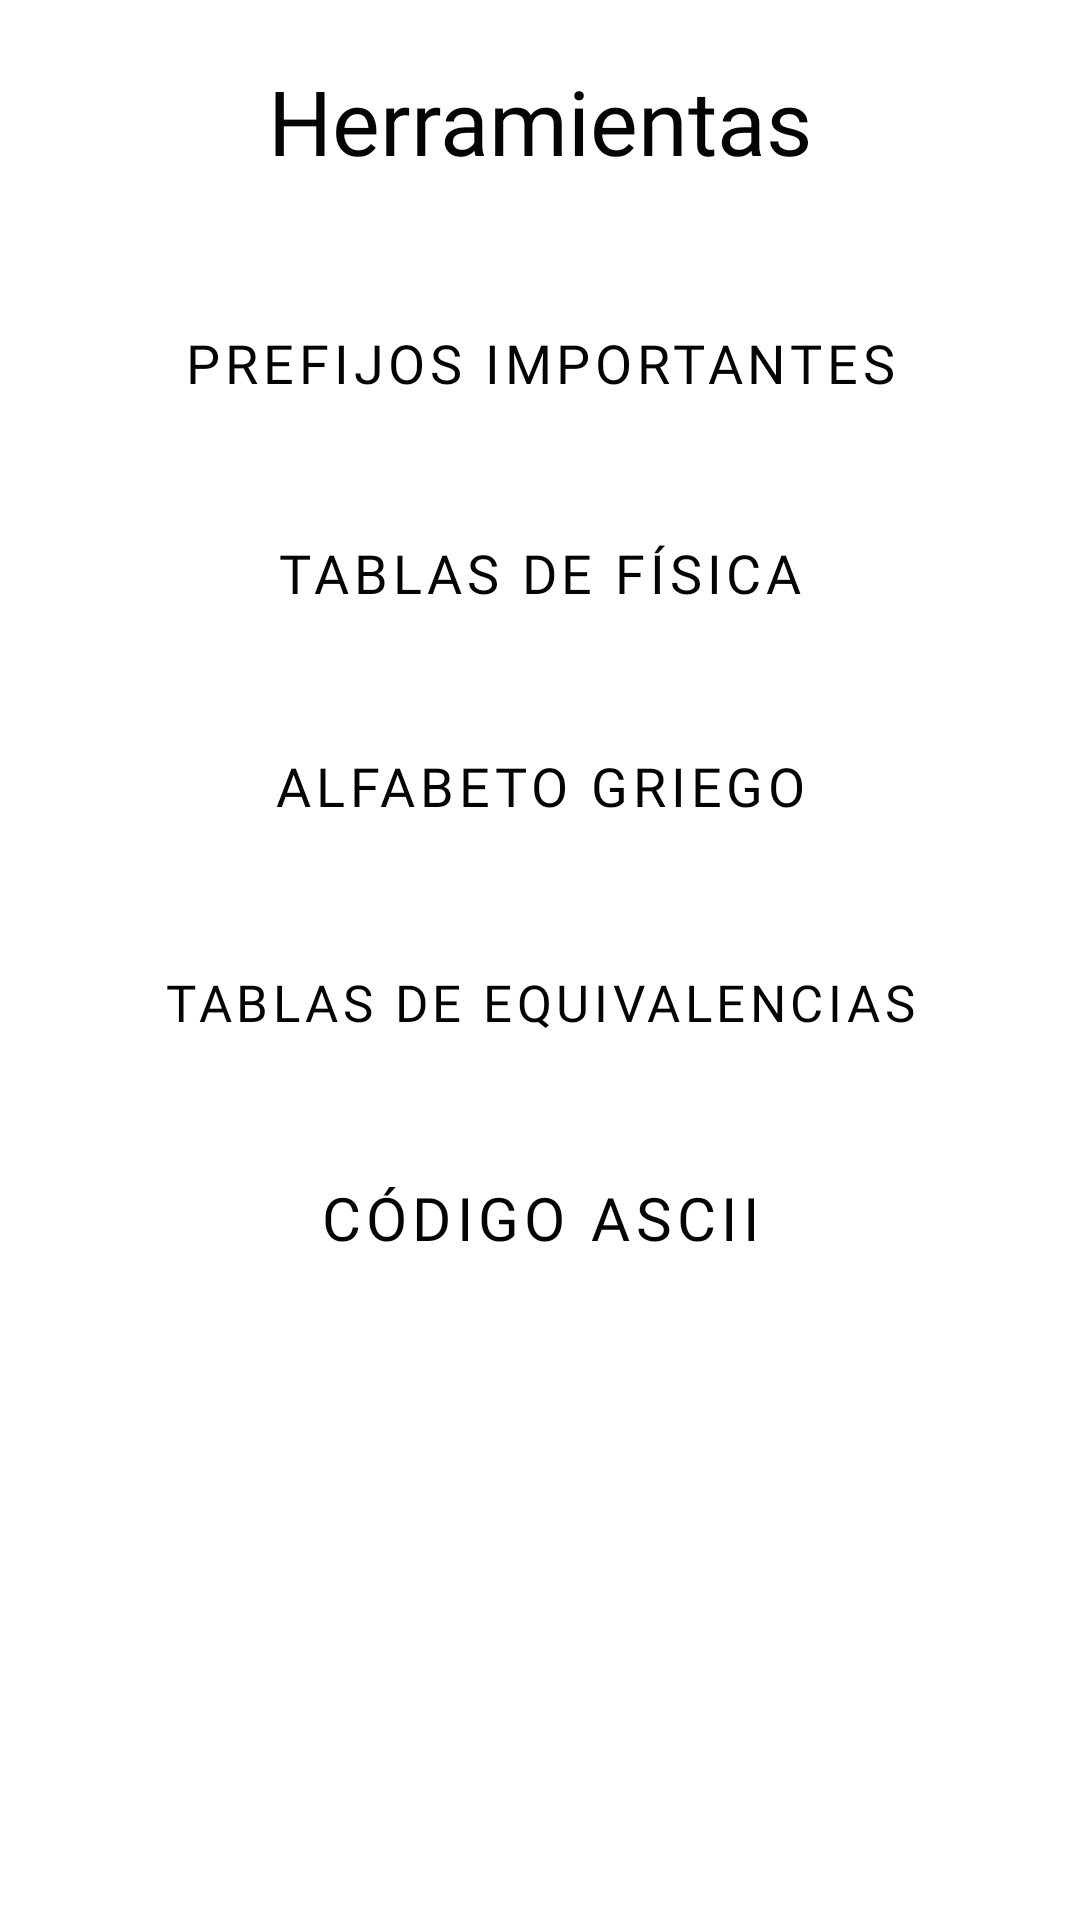

This screen was rendered from an Android layout file. Write that file and the resources it references.
<!-- AndroidManifest.xml: application theme Theme.Glames -->
<!-- res/layout/activity_herramientas.xml -->
<?xml version="1.0" encoding="utf-8"?>
<androidx.constraintlayout.widget.ConstraintLayout xmlns:android="http://schemas.android.com/apk/res/android"
    xmlns:app="http://schemas.android.com/apk/res-auto"
    xmlns:tools="http://schemas.android.com/tools"
    android:layout_width="match_parent"
    android:layout_height="match_parent"
    tools:context=".pantallaHerramientas">



        <LinearLayout
            android:layout_width="match_parent"
            android:layout_height="match_parent"
            android:background="@color/white"
            android:orientation="vertical">

            <Space
                android:layout_width="15dp"
                android:layout_height="20dp" />

            <TextView
                android:id="@+id/textView4"
                android:layout_width="match_parent"
                android:layout_height="66dp"
                android:fontFamily="@font/alata"
                android:text="@string/txt_btnPantallaHerramientas_titulo"
                android:textAlignment="center"
                android:textColor="#040404"
                android:textSize="30dp" />

            <Button
                android:id="@+id/btnPantallaHerramientas_prefijos"
                style="?attr/materialButtonOutlinedStyle"
                android:layout_width="320dp"
                android:layout_height="70dp"
                android:layout_gravity="center"
                android:backgroundTint="#E0EFF1"
                android:fontFamily="@font/alata"
                android:text="@string/txt_btnPantallaHerramientas_prefijos"
                android:textColor="#040404"
                android:textSize="18dp"
                app:cornerRadius="25dp"
                app:icon="@drawable/pnotas"
                app:iconSize="40dp"
                app:iconTint="@color/cardview_shadow_end_color"
                app:iconTintMode="add" />

            <Button
                android:id="@+id/btnPantallaHerramientas_tblFisica"
                style="?attr/materialButtonOutlinedStyle"
                android:layout_width="320dp"
                android:layout_height="70dp"
                android:layout_gravity="center"
                android:backgroundTint="#E0EFF1"
                android:fontFamily="@font/alata"
                android:text="@string/txt_btnPantallaHerramientas_tablasFisica"
                android:textColor="#040404"
                android:textSize="18dp"
                app:cornerRadius="25dp"
                app:icon="@drawable/pnotas"
                app:iconSize="40dp"
                app:iconTint="@color/cardview_shadow_end_color"
                app:iconTintMode="add" />
            <Button
                android:id="@+id/btnPantallaHerramientas_alfabeto"
                style="?attr/materialButtonOutlinedStyle"
                android:layout_width="320dp"
                android:layout_height="72dp"
                android:layout_gravity="center"
                android:backgroundTint="#E0EFF1"
                android:fontFamily="@font/alata"
                android:text="@string/txt_btnPantallaHerramientas_alfabeto"
                android:textColor="#040404"
                android:textSize="18dp"
                app:cornerRadius="20dp"
                app:icon="@drawable/pnotas"
                app:iconSize="40dp"
                app:iconTint="@color/cardview_shadow_end_color"
                app:iconTintMode="add" />
            <Button
                android:id="@+id/btnPantallaHerramientas_tblEquivalencias"
                style="?attr/materialButtonOutlinedStyle"
                android:layout_width="320dp"
                android:layout_height="72dp"
                android:layout_gravity="center"
                android:backgroundTint="#E0EFF1"
                android:fontFamily="@font/alata"
                android:text="@string/txt_btnPantallaHerramientas_equivalencias"
                android:textColor="#040404"
                android:textSize="17dp"
                app:cornerRadius="20dp"
                app:icon="@drawable/pnotas"
                app:iconSize="40dp"
                app:iconTint="@color/cardview_shadow_end_color"
                app:iconTintMode="add" />
            <Button
                android:id="@+id/btnPantallAscii"
                style="?attr/materialButtonOutlinedStyle"
                android:layout_width="320dp"
                android:layout_height="72dp"
                android:layout_gravity="center"
                android:backgroundTint="#E0EFF1"
                android:fontFamily="@font/alata"
                android:text="@string/txt_btnPantallaAscii"
                android:textColor="#040404"
                android:textSize="20dp"
                app:cornerRadius="20dp"
                app:icon="@drawable/pnotas"
                app:iconSize="40dp"
                app:iconTint="@color/cardview_shadow_end_color"
                app:iconTintMode="add" />


        </LinearLayout>

</androidx.constraintlayout.widget.ConstraintLayout>
<!-- resources referenced by this layout -->
<resources>
  <!-- drawable pnotas: png bitmap (drawable, 70531 bytes) -->
  <string name="txt_btnPantallaAscii">Código ASCII</string>
  <string name="txt_btnPantallaHerramientas_alfabeto">Alfabeto Griego</string>
  <string name="txt_btnPantallaHerramientas_equivalencias">Tablas de Equivalencias</string>
  <string name="txt_btnPantallaHerramientas_prefijos">Prefijos Importantes</string>
  <string name="txt_btnPantallaHerramientas_tablasFisica">Tablas de Física</string>
  <string name="txt_btnPantallaHerramientas_titulo">Herramientas</string>
  <style name="Theme.Glames" parent="Theme.MaterialComponents.DayNight.DarkActionBar">
          
          <item name="colorPrimary">@color/purple_500</item>
          <item name="colorPrimaryVariant">@color/purple_700</item>
          <item name="colorOnPrimary">@color/white</item>
          
          <item name="colorSecondary">@color/teal_200</item>
          <item name="colorSecondaryVariant">@color/teal_700</item>
          <item name="colorOnSecondary">@color/black</item>
          
          <item name="android:statusBarColor" tools:targetApi="l">?attr/colorPrimaryVariant</item>
          
      </style>
  <!-- not gathered from this repository: default colours our renderer supplied (Android Studio template values) -->
  <color name="purple_500">#FF6200EE</color>
  <color name="purple_700">#FF3700B3</color>
  <color name="teal_200">#FF03DAC5</color>
  <color name="teal_700">#FF018786</color>
  <color name="black">#FF000000</color>
  <color name="white">#FFFFFFFF</color>
</resources>
